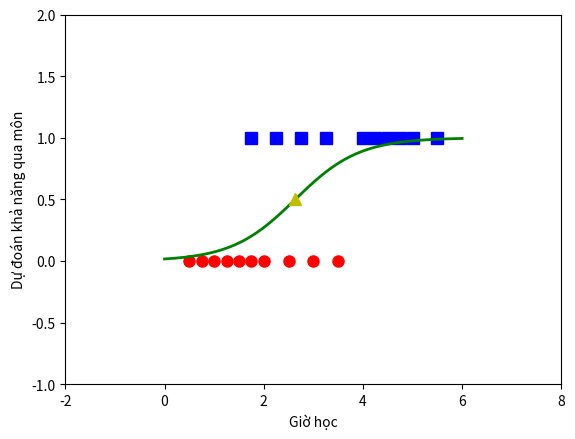

Generate this figure with matplotlib:
from __future__ import division, print_function, unicode_literals
import numpy as np
import matplotlib.pyplot as plt
np.random.seed(2)

X = np.array([[0.50, 0.75, 1.00, 1.25, 1.50, 1.75, 1.75, 2.00, 2.25, 2.50,
              2.75, 3.00, 3.25, 3.50, 4.00, 4.25, 4.50, 4.75, 5.00, 5.50]])
y = np.array([0, 0, 0, 0, 0, 0, 1, 0, 1, 0, 1, 0, 1, 0, 1, 1, 1, 1, 1, 1])

# dữ liệu mở rộng
X = np.concatenate((np.ones((1, X.shape[1])), X), axis = 0)
def sigmoid(s):
    return 1/(1 + np.exp(-s))

def logistic_sigmoid_regression(X, y, w_init, eta, tol = 1e-4, max_count = 10000):
    w = [w_init]
    it = 0
    N = X.shape[1]
    d = X.shape[0]
    count = 0
    check_w_after = 20
    while count < max_count:
        # Trộn dữ liệu
        mix_id = np.random.permutation(N)
        for i in mix_id:
            xi = X[:, i].reshape(d, 1)
            yi = y[i]
            zi = sigmoid(np.dot(w[-1].T, xi))
            w_new = w[-1] + eta*(yi - zi)*xi
            count += 1
            # Dừng điều kiện
            if count%check_w_after == 0:
                if np.linalg.norm(w_new - w[-check_w_after]) < tol:
                    return w
            w.append(w_new)
    return w
eta = .05
d = X.shape[0]
w_init = np.random.randn(d, 1)
w = logistic_sigmoid_regression(X, y, w_init, eta)
print(w[-1])
print(sigmoid(np.dot(w[-1].T, X)))
X0 = X[1, np.where(y == 0)][0]
y0 = y[np.where(y == 0)]
X1 = X[1, np.where(y == 1)][0]
y1 = y[np.where(y == 1)]
plt.plot(X0, y0, 'ro', markersize = 8)
plt.plot(X1, y1, 'bs', markersize = 8)
xx = np.linspace(0, 6, 1000)
w0 = w[-1][0][0]
w1 = w[-1][1][0]
threshold = -w0/w1
yy = sigmoid(w0 + w1*xx)
plt.axis([-2, 8, -1, 2])
plt.plot(xx, yy, 'g-', linewidth = 2)
plt.plot(threshold, .5, 'y^', markersize = 8)
plt.xlabel('Giờ học')
plt.ylabel('Dự đoán khả năng qua môn')
plt.show()